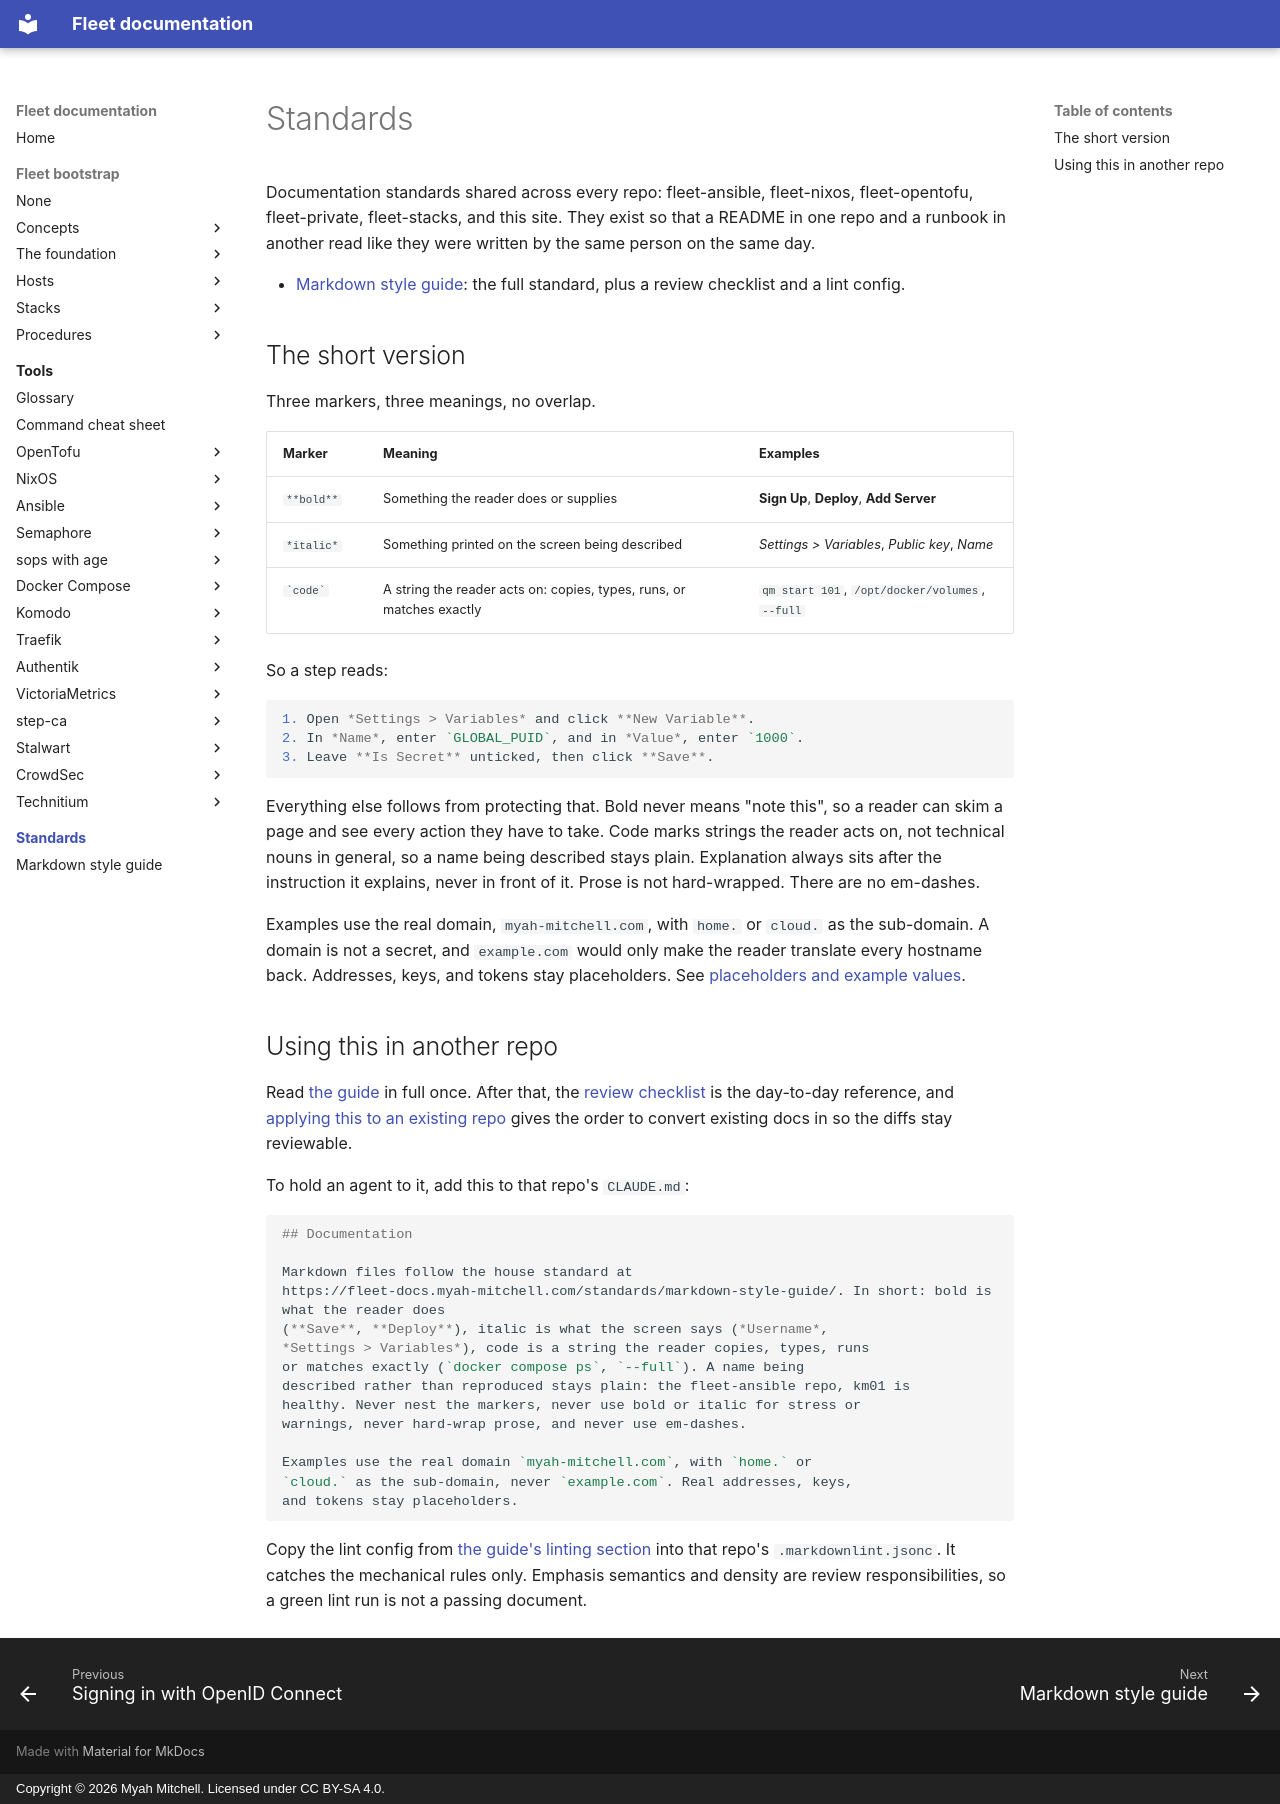

repository: myah-mitchell/fleet-docs · page: standards/index.html · generator: mkdocs · copyright: Copyright © 2026 Myah Mitchell. Licensed under CC BY-SA 4.0.

# Standards

Documentation standards shared across every repo: fleet-ansible, fleet-nixos, fleet-opentofu, fleet-private, fleet-stacks, and this site. They exist so that a README in one repo and a runbook in another read like they were written by the same person on the same day.

- [Markdown style guide](markdown-style-guide.md): the full standard, plus a review checklist and a lint config.

## The short version

Three markers, three meanings, no overlap.

| Marker | Meaning | Examples |
| --- | --- | --- |
| `**bold**` | Something the reader does or supplies | **Sign Up**, **Deploy**, **Add Server** |
| `*italic*` | Something printed on the screen being described | *Settings > Variables*, *Public key*, *Name* |
| `` `code` `` | A string the reader acts on: copies, types, runs, or matches exactly | `qm start 101`, `/opt/docker/volumes`, `--full` |

So a step reads:

```markdown
1. Open *Settings > Variables* and click **New Variable**.
2. In *Name*, enter `GLOBAL_PUID`, and in *Value*, enter `1000`.
3. Leave **Is Secret** unticked, then click **Save**.
```

Everything else follows from protecting that. Bold never means "note this", so a reader can skim a page and see every action they have to take. Code marks strings the reader acts on, not technical nouns in general, so a name being described stays plain. Explanation always sits after the instruction it explains, never in front of it. Prose is not hard-wrapped. There are no em-dashes.

Examples use the real domain, `myah-mitchell.com`, with `home.` or `cloud.` as the sub-domain. A domain is not a secret, and `example.com` would only make the reader translate every hostname back. Addresses, keys, and tokens stay placeholders. See [placeholders and example values](markdown-style-guide.md#placeholders-and-example-values).

## Using this in another repo

Read [the guide](markdown-style-guide.md) in full once. After that, the [review checklist](markdown-style-guide.md#review-checklist) is the day-to-day reference, and [applying this to an existing repo](markdown-style-guide.md#applying-this-to-an-existing-repo) gives the order to convert existing docs in so the diffs stay reviewable.

To hold an agent to it, add this to that repo's `CLAUDE.md`:

```markdown
## Documentation

Markdown files follow the house standard at
https://fleet-docs.myah-mitchell.com/standards/markdown-style-guide/. In short: bold is what the reader does
(**Save**, **Deploy**), italic is what the screen says (*Username*,
*Settings > Variables*), code is a string the reader copies, types, runs
or matches exactly (`docker compose ps`, `--full`). A name being
described rather than reproduced stays plain: the fleet-ansible repo, km01 is
healthy. Never nest the markers, never use bold or italic for stress or
warnings, never hard-wrap prose, and never use em-dashes.

Examples use the real domain `myah-mitchell.com`, with `home.` or
`cloud.` as the sub-domain, never `example.com`. Real addresses, keys,
and tokens stay placeholders.
```

Copy the lint config from [the guide's linting section](markdown-style-guide.md#linting) into that repo's `.markdownlint.jsonc`. It catches the mechanical rules only. Emphasis semantics and density are review responsibilities, so a green lint run is not a passing document.
